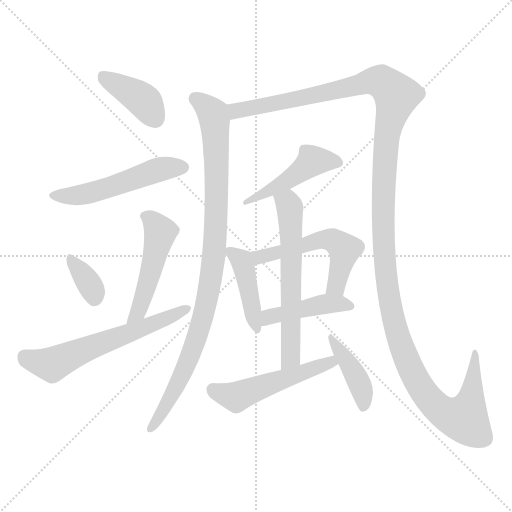
t = 0.00 s
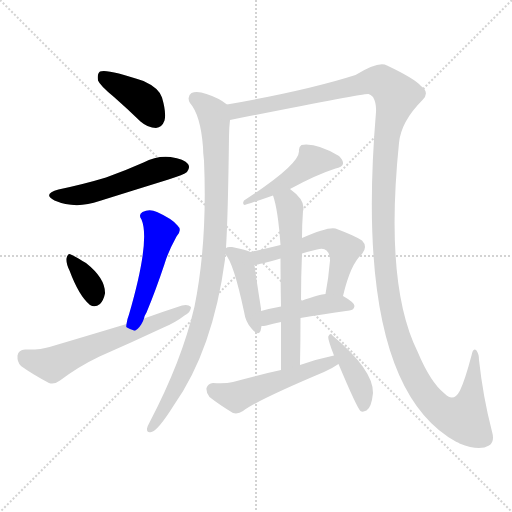
t = 2.03 s
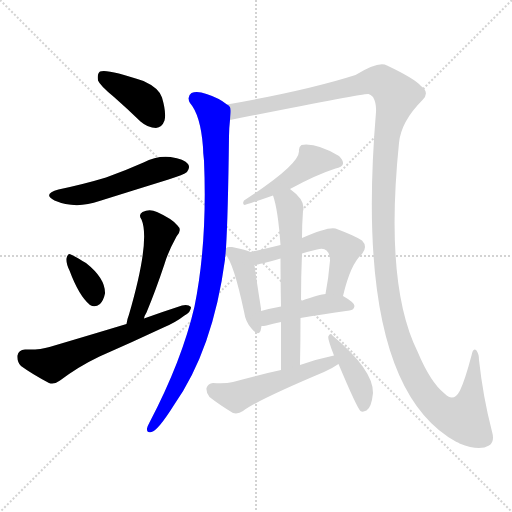
t = 4.06 s
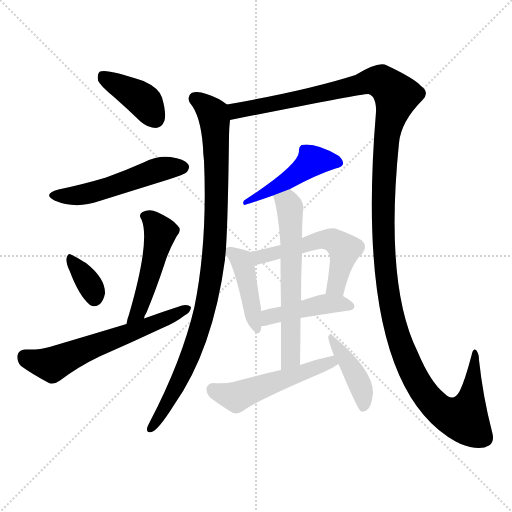
t = 6.09 s
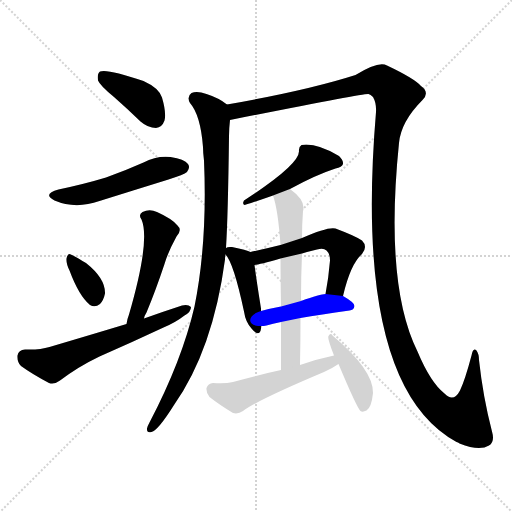
t = 8.12 s
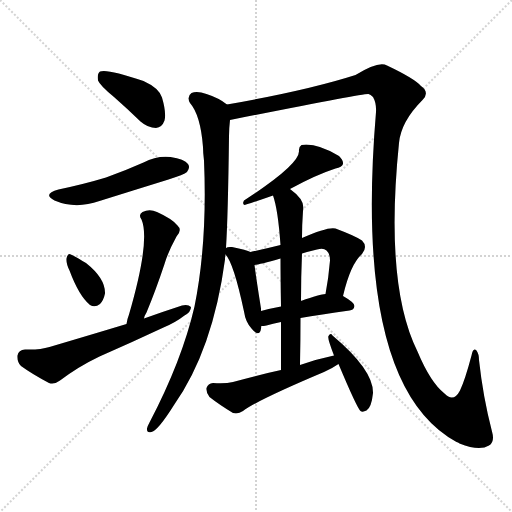
t = 10.15 s

The animated SVG that drew these frames (rendered in a browser with its animation timeline set to each time). Animation: 14 CSS @keyframes rules; one cycle of 10.15 s.

<svg version="1.1" viewBox="0 0 1024 1024" xmlns="http://www.w3.org/2000/svg">
  <g stroke="lightgray" stroke-dasharray="1,1" stroke-width="1" transform="scale(4, 4)">
    <line x1="0" y1="0" x2="256" y2="256"></line>
    <line x1="256" y1="0" x2="0" y2="256"></line>
    <line x1="128" y1="0" x2="128" y2="256"></line>
    <line x1="0" y1="128" x2="256" y2="128"></line>
  </g>
<g transform="scale(1, -1) translate(0, -900)">
   <style type="text/css">
    @keyframes keyframes0 {
      from {
       stroke: blue;
       stroke-dashoffset: 395;
       stroke-width: 128;
       }
       56% {
       animation-timing-function: step-end;
       stroke: blue;
       stroke-dashoffset: 0;
       stroke-width: 128;
       }
       to {
       stroke: black;
       stroke-width: 1024;
       }
       }
       #make-me-a-hanzi-animation-0 {
         animation: keyframes0 0.571452s both;
         animation-delay: 0.000000s;
         animation-timing-function: linear;
       }
    @keyframes keyframes1 {
      from {
       stroke: blue;
       stroke-dashoffset: 520;
       stroke-width: 128;
       }
       63% {
       animation-timing-function: step-end;
       stroke: blue;
       stroke-dashoffset: 0;
       stroke-width: 128;
       }
       to {
       stroke: black;
       stroke-width: 1024;
       }
       }
       #make-me-a-hanzi-animation-1 {
         animation: keyframes1 0.673177s both;
         animation-delay: 0.571452s;
         animation-timing-function: linear;
       }
    @keyframes keyframes2 {
      from {
       stroke: blue;
       stroke-dashoffset: 352;
       stroke-width: 128;
       }
       53% {
       animation-timing-function: step-end;
       stroke: blue;
       stroke-dashoffset: 0;
       stroke-width: 128;
       }
       to {
       stroke: black;
       stroke-width: 1024;
       }
       }
       #make-me-a-hanzi-animation-2 {
         animation: keyframes2 0.536458s both;
         animation-delay: 1.244629s;
         animation-timing-function: linear;
       }
    @keyframes keyframes3 {
      from {
       stroke: blue;
       stroke-dashoffset: 489;
       stroke-width: 128;
       }
       61% {
       animation-timing-function: step-end;
       stroke: blue;
       stroke-dashoffset: 0;
       stroke-width: 128;
       }
       to {
       stroke: black;
       stroke-width: 1024;
       }
       }
       #make-me-a-hanzi-animation-3 {
         animation: keyframes3 0.647949s both;
         animation-delay: 1.781087s;
         animation-timing-function: linear;
       }
    @keyframes keyframes4 {
      from {
       stroke: blue;
       stroke-dashoffset: 607;
       stroke-width: 128;
       }
       66% {
       animation-timing-function: step-end;
       stroke: blue;
       stroke-dashoffset: 0;
       stroke-width: 128;
       }
       to {
       stroke: black;
       stroke-width: 1024;
       }
       }
       #make-me-a-hanzi-animation-4 {
         animation: keyframes4 0.743978s both;
         animation-delay: 2.429036s;
         animation-timing-function: linear;
       }
    @keyframes keyframes5 {
      from {
       stroke: blue;
       stroke-dashoffset: 957;
       stroke-width: 128;
       }
       76% {
       animation-timing-function: step-end;
       stroke: blue;
       stroke-dashoffset: 0;
       stroke-width: 128;
       }
       to {
       stroke: black;
       stroke-width: 1024;
       }
       }
       #make-me-a-hanzi-animation-5 {
         animation: keyframes5 1.028809s both;
         animation-delay: 3.173014s;
         animation-timing-function: linear;
       }
    @keyframes keyframes6 {
      from {
       stroke: blue;
       stroke-dashoffset: 1447;
       stroke-width: 128;
       }
       82% {
       animation-timing-function: step-end;
       stroke: blue;
       stroke-dashoffset: 0;
       stroke-width: 128;
       }
       to {
       stroke: black;
       stroke-width: 1024;
       }
       }
       #make-me-a-hanzi-animation-6 {
         animation: keyframes6 1.427572s both;
         animation-delay: 4.201823s;
         animation-timing-function: linear;
       }
    @keyframes keyframes7 {
      from {
       stroke: blue;
       stroke-dashoffset: 461;
       stroke-width: 128;
       }
       60% {
       animation-timing-function: step-end;
       stroke: blue;
       stroke-dashoffset: 0;
       stroke-width: 128;
       }
       to {
       stroke: black;
       stroke-width: 1024;
       }
       }
       #make-me-a-hanzi-animation-7 {
         animation: keyframes7 0.625163s both;
         animation-delay: 5.629395s;
         animation-timing-function: linear;
       }
    @keyframes keyframes8 {
      from {
       stroke: blue;
       stroke-dashoffset: 424;
       stroke-width: 128;
       }
       58% {
       animation-timing-function: step-end;
       stroke: blue;
       stroke-dashoffset: 0;
       stroke-width: 128;
       }
       to {
       stroke: black;
       stroke-width: 1024;
       }
       }
       #make-me-a-hanzi-animation-8 {
         animation: keyframes8 0.595052s both;
         animation-delay: 6.254557s;
         animation-timing-function: linear;
       }
    @keyframes keyframes9 {
      from {
       stroke: blue;
       stroke-dashoffset: 542;
       stroke-width: 128;
       }
       64% {
       animation-timing-function: step-end;
       stroke: blue;
       stroke-dashoffset: 0;
       stroke-width: 128;
       }
       to {
       stroke: black;
       stroke-width: 1024;
       }
       }
       #make-me-a-hanzi-animation-9 {
         animation: keyframes9 0.691081s both;
         animation-delay: 6.849609s;
         animation-timing-function: linear;
       }
    @keyframes keyframes10 {
      from {
       stroke: blue;
       stroke-dashoffset: 436;
       stroke-width: 128;
       }
       59% {
       animation-timing-function: step-end;
       stroke: blue;
       stroke-dashoffset: 0;
       stroke-width: 128;
       }
       to {
       stroke: black;
       stroke-width: 1024;
       }
       }
       #make-me-a-hanzi-animation-10 {
         animation: keyframes10 0.604818s both;
         animation-delay: 7.540690s;
         animation-timing-function: linear;
       }
    @keyframes keyframes11 {
      from {
       stroke: blue;
       stroke-dashoffset: 613;
       stroke-width: 128;
       }
       67% {
       animation-timing-function: step-end;
       stroke: blue;
       stroke-dashoffset: 0;
       stroke-width: 128;
       }
       to {
       stroke: black;
       stroke-width: 1024;
       }
       }
       #make-me-a-hanzi-animation-11 {
         animation: keyframes11 0.748861s both;
         animation-delay: 8.145508s;
         animation-timing-function: linear;
       }
    @keyframes keyframes12 {
      from {
       stroke: blue;
       stroke-dashoffset: 515;
       stroke-width: 128;
       }
       63% {
       animation-timing-function: step-end;
       stroke: blue;
       stroke-dashoffset: 0;
       stroke-width: 128;
       }
       to {
       stroke: black;
       stroke-width: 1024;
       }
       }
       #make-me-a-hanzi-animation-12 {
         animation: keyframes12 0.669108s both;
         animation-delay: 8.894368s;
         animation-timing-function: linear;
       }
    @keyframes keyframes13 {
      from {
       stroke: blue;
       stroke-dashoffset: 414;
       stroke-width: 128;
       }
       57% {
       animation-timing-function: step-end;
       stroke: blue;
       stroke-dashoffset: 0;
       stroke-width: 128;
       }
       to {
       stroke: black;
       stroke-width: 1024;
       }
       }
       #make-me-a-hanzi-animation-13 {
         animation: keyframes13 0.586914s both;
         animation-delay: 9.563477s;
         animation-timing-function: linear;
       }
</style>
<path d="M 228.0 706.0 Q 253.0 684.0 281.0 657.0 Q 296.0 644.0 312.0 644.0 Q 324.0 645.0 329.0 659.0 Q 333.0 674.0 324.0 705.0 Q 318.0 724.0 287.0 738.0 Q 214.0 763.0 200.0 757.0 Q 194.0 753.0 196.0 739.0 Q 200.0 729.0 228.0 706.0 Z" fill="lightgray"></path> 
<path d="M 117.0 521.0 Q 84.0 512.0 109.0 499.0 Q 151.0 481.0 199.0 498.0 Q 266.0 519.0 337.0 541.0 Q 368.0 551.0 374.0 556.0 Q 381.0 565.0 376.0 572.0 Q 369.0 582.0 341.0 586.0 Q 313.0 589.0 287.0 575.0 Q 251.0 559.0 212.0 545.0 Q 169.0 532.0 117.0 521.0 Z" fill="lightgray"></path> 
<path d="M 139.0 359.0 Q 158.0 308.0 180.0 290.0 Q 190.0 284.0 200.0 292.0 Q 207.0 299.0 210.0 313.0 Q 211.0 343.0 172.0 374.0 Q 142.0 392.0 139.0 392.0 Q 135.0 392.0 133.0 383.0 Q 132.0 373.0 139.0 359.0 Z" fill="lightgray"></path> 
<path d="M 288.0 263.0 Q 289.0 269.0 293.0 275.0 Q 311.0 318.0 329.0 372.0 Q 336.0 396.0 353.0 427.0 Q 365.0 440.0 355.0 449.0 Q 345.0 462.0 314.0 476.0 Q 299.0 483.0 285.0 476.0 Q 276.0 470.0 283.0 461.0 Q 301.0 419.0 258.0 271.0 Q 254.0 261.0 253.0 252.0 C 248.0 222.0 279.0 235.0 288.0 263.0 Z" fill="lightgray"></path> 
<path d="M 253.0 252.0 Q 180.0 230.0 99.0 206.0 Q 80.0 200.0 50.0 201.0 Q 37.0 200.0 35.0 189.0 Q 34.0 176.0 42.0 168.0 Q 64.0 152.0 98.0 134.0 Q 108.0 130.0 120.0 139.0 Q 157.0 167.0 199.0 187.0 Q 263.0 215.0 327.0 245.0 Q 351.0 255.0 369.0 269.0 Q 382.0 276.0 382.0 286.0 Q 376.0 292.0 364.0 289.0 Q 327.0 277.0 288.0 263.0 L 253.0 252.0 Z" fill="lightgray"></path> 
<path d="M 452.0 404.0 Q 456.0 467.0 458.0 627.0 Q 458.0 643.0 460.0 660.0 C 462.0 686.0 462.0 686.0 454.0 691.0 Q 438.0 704.0 413.0 712.0 Q 394.0 719.0 383.0 714.0 Q 373.0 707.0 380.0 694.0 Q 401.0 670.0 406.0 606.0 Q 406.0 594.0 408.0 579.0 Q 415.0 416.0 389.0 287.0 Q 364.0 179.0 299.0 55.0 Q 295.0 48.0 294.0 43.0 Q 293.0 33.0 303.0 36.0 Q 316.0 39.0 348.0 90.0 Q 426.0 201.0 450.0 381.0 Q 450.0 387.0 451.0 391.0 L 452.0 404.0 Z" fill="lightgray"></path> 
<path d="M 460.0 660.0 Q 731.0 714.0 737.0 712.0 Q 741.0 711.0 746.0 706.0 Q 753.0 694.0 752.0 676.0 Q 706.0 129.0 913.0 16.0 Q 916.0 16.0 919.0 13.0 Q 959.0 -3.0 978.0 9.0 Q 990.0 16.0 984.0 37.0 Q 966.0 106.0 958.0 180.0 Q 958.0 192.0 953.0 199.0 Q 946.0 206.0 943.0 189.0 Q 930.0 140.0 920.0 119.0 Q 907.0 94.0 889.0 113.0 Q 861.0 135.0 835.0 197.0 Q 769.0 330.0 798.0 614.0 Q 802.0 657.0 845.0 700.0 Q 860.0 715.0 842.0 728.0 Q 829.0 743.0 774.0 769.0 Q 758.0 779.0 711.0 750.0 Q 614.0 719.0 454.0 691.0 C 424.0 686.0 431.0 654.0 460.0 660.0 Z" fill="lightgray"></path> 
<path d="M 580.0 522.0 Q 631.0 550.0 671.0 563.0 Q 684.0 566.0 686.0 572.0 Q 687.0 579.0 678.0 588.0 Q 632.0 615.0 603.0 610.0 Q 597.0 606.0 598.0 598.0 Q 599.0 571.0 488.0 499.0 Q 484.0 492.0 489.0 490.0 Q 490.0 490.0 546.0 509.0 L 580.0 522.0 Z" fill="lightgray"></path> 
<path d="M 501.0 396.0 Q 494.0 400.0 464.0 406.0 Q 455.0 407.0 452.0 404.0 C 443.0 401.0 443.0 401.0 451.0 391.0 Q 467.0 375.0 488.0 277.0 Q 491.0 256.0 503.0 243.0 Q 516.0 227.0 521.0 238.0 Q 522.0 242.0 523.0 248.0 L 522.0 278.0 Q 522.0 281.0 522.0 283.0 Q 512.0 346.0 509.0 370.0 C 506.0 394.0 506.0 394.0 501.0 396.0 Z" fill="lightgray"></path> 
<path d="M 686.0 308.0 Q 701.0 372.0 724.0 392.0 Q 736.0 407.0 724.0 419.0 Q 711.0 428.0 671.0 443.0 Q 656.0 447.0 604.0 424.0 L 561.0 410.0 Q 533.0 403.0 501.0 396.0 C 472.0 390.0 479.0 365.0 509.0 370.0 Q 519.0 371.0 561.0 383.0 L 604.0 393.0 Q 617.0 397.0 634.0 401.0 Q 647.0 405.0 653.0 399.0 Q 660.0 393.0 660.0 379.0 Q 657.0 343.0 651.0 312.0 C 646.0 282.0 679.0 279.0 686.0 308.0 Z" fill="lightgray"></path> 
<path d="M 601.0 264.0 Q 640.0 271.0 699.0 279.0 Q 708.0 280.0 709.0 288.0 Q 709.0 295.0 686.0 308.0 L 651.0 312.0 Q 641.0 312.0 602.0 298.0 L 562.0 287.0 Q 540.0 283.0 522.0 278.0 C 493.0 270.0 493.0 246.0 523.0 248.0 Q 527.0 248.0 533.0 249.0 Q 545.0 253.0 562.0 256.0 L 601.0 264.0 Z" fill="lightgray"></path> 
<path d="M 600.0 170.0 Q 601.0 219.0 601.0 264.0 L 602.0 298.0 Q 602.0 347.0 604.0 393.0 L 604.0 424.0 Q 604.0 451.0 606.0 478.0 Q 612.0 499.0 580.0 522.0 C 556.0 541.0 537.0 538.0 546.0 509.0 Q 556.0 481.0 561.0 410.0 L 561.0 383.0 Q 561.0 346.0 562.0 287.0 L 562.0 256.0 Q 562.0 213.0 562.0 160.0 C 562.0 130.0 599.0 140.0 600.0 170.0 Z" fill="lightgray"></path> 
<path d="M 668.0 189.0 Q 634.0 182.0 600.0 170.0 L 562.0 160.0 Q 516.0 150.0 466.0 136.0 Q 450.0 132.0 426.0 134.0 Q 416.0 133.0 413.0 124.0 Q 412.0 114.0 419.0 106.0 Q 438.0 91.0 466.0 74.0 Q 476.0 71.0 486.0 78.0 Q 513.0 99.0 648.0 156.0 Q 664.0 163.0 677.0 172.0 C 702.0 188.0 697.0 195.0 668.0 189.0 Z" fill="lightgray"></path> 
<path d="M 677.0 172.0 Q 714.0 84.0 721.0 78.0 Q 725.0 75.0 733.0 79.0 Q 743.0 85.0 746.0 114.0 Q 747.0 160.0 665.0 229.0 Q 661.0 235.0 657.0 228.0 Q 654.0 225.0 668.0 189.0 L 677.0 172.0 Z" fill="lightgray"></path> 
      <clipPath id="make-me-a-hanzi-clip-0">
      <path d="M 228.0 706.0 Q 253.0 684.0 281.0 657.0 Q 296.0 644.0 312.0 644.0 Q 324.0 645.0 329.0 659.0 Q 333.0 674.0 324.0 705.0 Q 318.0 724.0 287.0 738.0 Q 214.0 763.0 200.0 757.0 Q 194.0 753.0 196.0 739.0 Q 200.0 729.0 228.0 706.0 Z" fill="lightgray"></path>
      </clipPath>
      <path clip-path="url(#make-me-a-hanzi-clip-0)" d="M 205.0 750.0 L 279.0 705.0 L 310.0 663.0 " fill="none" id="make-me-a-hanzi-animation-0" stroke-dasharray="267 534" stroke-linecap="round"></path>

      <clipPath id="make-me-a-hanzi-clip-1">
      <path d="M 117.0 521.0 Q 84.0 512.0 109.0 499.0 Q 151.0 481.0 199.0 498.0 Q 266.0 519.0 337.0 541.0 Q 368.0 551.0 374.0 556.0 Q 381.0 565.0 376.0 572.0 Q 369.0 582.0 341.0 586.0 Q 313.0 589.0 287.0 575.0 Q 251.0 559.0 212.0 545.0 Q 169.0 532.0 117.0 521.0 Z" fill="lightgray"></path>
      </clipPath>
      <path clip-path="url(#make-me-a-hanzi-clip-1)" d="M 111.0 511.0 L 134.0 507.0 L 172.0 512.0 L 313.0 560.0 L 366.0 565.0 " fill="none" id="make-me-a-hanzi-animation-1" stroke-dasharray="392 784" stroke-linecap="round"></path>

      <clipPath id="make-me-a-hanzi-clip-2">
      <path d="M 139.0 359.0 Q 158.0 308.0 180.0 290.0 Q 190.0 284.0 200.0 292.0 Q 207.0 299.0 210.0 313.0 Q 211.0 343.0 172.0 374.0 Q 142.0 392.0 139.0 392.0 Q 135.0 392.0 133.0 383.0 Q 132.0 373.0 139.0 359.0 Z" fill="lightgray"></path>
      </clipPath>
      <path clip-path="url(#make-me-a-hanzi-clip-2)" d="M 139.0 385.0 L 166.0 353.0 L 189.0 304.0 " fill="none" id="make-me-a-hanzi-animation-2" stroke-dasharray="224 448" stroke-linecap="round"></path>

      <clipPath id="make-me-a-hanzi-clip-3">
      <path d="M 288.0 263.0 Q 289.0 269.0 293.0 275.0 Q 311.0 318.0 329.0 372.0 Q 336.0 396.0 353.0 427.0 Q 365.0 440.0 355.0 449.0 Q 345.0 462.0 314.0 476.0 Q 299.0 483.0 285.0 476.0 Q 276.0 470.0 283.0 461.0 Q 301.0 419.0 258.0 271.0 Q 254.0 261.0 253.0 252.0 C 248.0 222.0 279.0 235.0 288.0 263.0 Z" fill="lightgray"></path>
      </clipPath>
      <path clip-path="url(#make-me-a-hanzi-clip-3)" d="M 295.0 467.0 L 321.0 434.0 L 281.0 287.0 L 258.0 256.0 " fill="none" id="make-me-a-hanzi-animation-3" stroke-dasharray="361 722" stroke-linecap="round"></path>

      <clipPath id="make-me-a-hanzi-clip-4">
      <path d="M 253.0 252.0 Q 180.0 230.0 99.0 206.0 Q 80.0 200.0 50.0 201.0 Q 37.0 200.0 35.0 189.0 Q 34.0 176.0 42.0 168.0 Q 64.0 152.0 98.0 134.0 Q 108.0 130.0 120.0 139.0 Q 157.0 167.0 199.0 187.0 Q 263.0 215.0 327.0 245.0 Q 351.0 255.0 369.0 269.0 Q 382.0 276.0 382.0 286.0 Q 376.0 292.0 364.0 289.0 Q 327.0 277.0 288.0 263.0 L 253.0 252.0 Z" fill="lightgray"></path>
      </clipPath>
      <path clip-path="url(#make-me-a-hanzi-clip-4)" d="M 49.0 187.0 L 102.0 171.0 L 376.0 283.0 " fill="none" id="make-me-a-hanzi-animation-4" stroke-dasharray="479 958" stroke-linecap="round"></path>

      <clipPath id="make-me-a-hanzi-clip-5">
      <path d="M 452.0 404.0 Q 456.0 467.0 458.0 627.0 Q 458.0 643.0 460.0 660.0 C 462.0 686.0 462.0 686.0 454.0 691.0 Q 438.0 704.0 413.0 712.0 Q 394.0 719.0 383.0 714.0 Q 373.0 707.0 380.0 694.0 Q 401.0 670.0 406.0 606.0 Q 406.0 594.0 408.0 579.0 Q 415.0 416.0 389.0 287.0 Q 364.0 179.0 299.0 55.0 Q 295.0 48.0 294.0 43.0 Q 293.0 33.0 303.0 36.0 Q 316.0 39.0 348.0 90.0 Q 426.0 201.0 450.0 381.0 Q 450.0 387.0 451.0 391.0 L 452.0 404.0 Z" fill="lightgray"></path>
      </clipPath>
      <path clip-path="url(#make-me-a-hanzi-clip-5)" d="M 391.0 703.0 L 413.0 687.0 L 429.0 662.0 L 433.0 484.0 L 422.0 341.0 L 396.0 232.0 L 365.0 152.0 L 302.0 44.0 " fill="none" id="make-me-a-hanzi-animation-5" stroke-dasharray="829 1658" stroke-linecap="round"></path>

      <clipPath id="make-me-a-hanzi-clip-6">
      <path d="M 460.0 660.0 Q 731.0 714.0 737.0 712.0 Q 741.0 711.0 746.0 706.0 Q 753.0 694.0 752.0 676.0 Q 706.0 129.0 913.0 16.0 Q 916.0 16.0 919.0 13.0 Q 959.0 -3.0 978.0 9.0 Q 990.0 16.0 984.0 37.0 Q 966.0 106.0 958.0 180.0 Q 958.0 192.0 953.0 199.0 Q 946.0 206.0 943.0 189.0 Q 930.0 140.0 920.0 119.0 Q 907.0 94.0 889.0 113.0 Q 861.0 135.0 835.0 197.0 Q 769.0 330.0 798.0 614.0 Q 802.0 657.0 845.0 700.0 Q 860.0 715.0 842.0 728.0 Q 829.0 743.0 774.0 769.0 Q 758.0 779.0 711.0 750.0 Q 614.0 719.0 454.0 691.0 C 424.0 686.0 431.0 654.0 460.0 660.0 Z" fill="lightgray"></path>
      </clipPath>
      <path clip-path="url(#make-me-a-hanzi-clip-6)" d="M 465.0 685.0 L 475.0 677.0 L 528.0 686.0 L 748.0 739.0 L 762.0 737.0 L 784.0 720.0 L 793.0 709.0 L 771.0 612.0 L 765.0 456.0 L 773.0 341.0 L 791.0 243.0 L 810.0 188.0 L 850.0 112.0 L 879.0 82.0 L 914.0 64.0 L 929.0 63.0 L 940.0 94.0 L 950.0 192.0 " fill="none" id="make-me-a-hanzi-animation-6" stroke-dasharray="1319 2638" stroke-linecap="round"></path>

      <clipPath id="make-me-a-hanzi-clip-7">
      <path d="M 580.0 522.0 Q 631.0 550.0 671.0 563.0 Q 684.0 566.0 686.0 572.0 Q 687.0 579.0 678.0 588.0 Q 632.0 615.0 603.0 610.0 Q 597.0 606.0 598.0 598.0 Q 599.0 571.0 488.0 499.0 Q 484.0 492.0 489.0 490.0 Q 490.0 490.0 546.0 509.0 L 580.0 522.0 Z" fill="lightgray"></path>
      </clipPath>
      <path clip-path="url(#make-me-a-hanzi-clip-7)" d="M 684.5 579.5 L 496.0 499.0 " fill="none" id="make-me-a-hanzi-animation-7" stroke-dasharray="333 666" stroke-linecap="round"></path>

      <clipPath id="make-me-a-hanzi-clip-8">
      <path d="M 501.0 396.0 Q 494.0 400.0 464.0 406.0 Q 455.0 407.0 452.0 404.0 C 443.0 401.0 443.0 401.0 451.0 391.0 Q 467.0 375.0 488.0 277.0 Q 491.0 256.0 503.0 243.0 Q 516.0 227.0 521.0 238.0 Q 522.0 242.0 523.0 248.0 L 522.0 278.0 Q 522.0 281.0 522.0 283.0 Q 512.0 346.0 509.0 370.0 C 506.0 394.0 506.0 394.0 501.0 396.0 Z" fill="lightgray"></path>
      </clipPath>
      <path clip-path="url(#make-me-a-hanzi-clip-8)" d="M 459.0 397.0 L 483.0 379.0 L 513.0 244.0 " fill="none" id="make-me-a-hanzi-animation-8" stroke-dasharray="296 592" stroke-linecap="round"></path>

      <clipPath id="make-me-a-hanzi-clip-9">
      <path d="M 686.0 308.0 Q 701.0 372.0 724.0 392.0 Q 736.0 407.0 724.0 419.0 Q 711.0 428.0 671.0 443.0 Q 656.0 447.0 604.0 424.0 L 561.0 410.0 Q 533.0 403.0 501.0 396.0 C 472.0 390.0 479.0 365.0 509.0 370.0 Q 519.0 371.0 561.0 383.0 L 604.0 393.0 Q 617.0 397.0 634.0 401.0 Q 647.0 405.0 653.0 399.0 Q 660.0 393.0 660.0 379.0 Q 657.0 343.0 651.0 312.0 C 646.0 282.0 679.0 279.0 686.0 308.0 Z" fill="lightgray"></path>
      </clipPath>
      <path clip-path="url(#make-me-a-hanzi-clip-9)" d="M 510.0 392.0 L 519.0 385.0 L 637.0 419.0 L 666.0 420.0 L 689.0 401.0 L 676.0 342.0 L 670.0 326.0 L 658.0 317.0 " fill="none" id="make-me-a-hanzi-animation-9" stroke-dasharray="414 828" stroke-linecap="round"></path>

      <clipPath id="make-me-a-hanzi-clip-10">
      <path d="M 601.0 264.0 Q 640.0 271.0 699.0 279.0 Q 708.0 280.0 709.0 288.0 Q 709.0 295.0 686.0 308.0 L 651.0 312.0 Q 641.0 312.0 602.0 298.0 L 562.0 287.0 Q 540.0 283.0 522.0 278.0 C 493.0 270.0 493.0 246.0 523.0 248.0 Q 527.0 248.0 533.0 249.0 Q 545.0 253.0 562.0 256.0 L 601.0 264.0 Z" fill="lightgray"></path>
      </clipPath>
      <path clip-path="url(#make-me-a-hanzi-clip-10)" d="M 527.0 256.0 L 544.0 269.0 L 650.0 292.0 L 700.0 288.0 " fill="none" id="make-me-a-hanzi-animation-10" stroke-dasharray="308 616" stroke-linecap="round"></path>

      <clipPath id="make-me-a-hanzi-clip-11">
      <path d="M 600.0 170.0 Q 601.0 219.0 601.0 264.0 L 602.0 298.0 Q 602.0 347.0 604.0 393.0 L 604.0 424.0 Q 604.0 451.0 606.0 478.0 Q 612.0 499.0 580.0 522.0 C 556.0 541.0 537.0 538.0 546.0 509.0 Q 556.0 481.0 561.0 410.0 L 561.0 383.0 Q 561.0 346.0 562.0 287.0 L 562.0 256.0 Q 562.0 213.0 562.0 160.0 C 562.0 130.0 599.0 140.0 600.0 170.0 Z" fill="lightgray"></path>
      </clipPath>
      <path clip-path="url(#make-me-a-hanzi-clip-11)" d="M 553.0 506.0 L 575.0 494.0 L 580.0 485.0 L 583.0 416.0 L 582.0 195.0 L 567.0 167.0 " fill="none" id="make-me-a-hanzi-animation-11" stroke-dasharray="485 970" stroke-linecap="round"></path>

      <clipPath id="make-me-a-hanzi-clip-12">
      <path d="M 668.0 189.0 Q 634.0 182.0 600.0 170.0 L 562.0 160.0 Q 516.0 150.0 466.0 136.0 Q 450.0 132.0 426.0 134.0 Q 416.0 133.0 413.0 124.0 Q 412.0 114.0 419.0 106.0 Q 438.0 91.0 466.0 74.0 Q 476.0 71.0 486.0 78.0 Q 513.0 99.0 648.0 156.0 Q 664.0 163.0 677.0 172.0 C 702.0 188.0 697.0 195.0 668.0 189.0 Z" fill="lightgray"></path>
      </clipPath>
      <path clip-path="url(#make-me-a-hanzi-clip-12)" d="M 426.0 121.0 L 472.0 106.0 L 651.0 173.0 L 670.0 174.0 " fill="none" id="make-me-a-hanzi-animation-12" stroke-dasharray="387 774" stroke-linecap="round"></path>

      <clipPath id="make-me-a-hanzi-clip-13">
      <path d="M 677.0 172.0 Q 714.0 84.0 721.0 78.0 Q 725.0 75.0 733.0 79.0 Q 743.0 85.0 746.0 114.0 Q 747.0 160.0 665.0 229.0 Q 661.0 235.0 657.0 228.0 Q 654.0 225.0 668.0 189.0 L 677.0 172.0 Z" fill="lightgray"></path>
      </clipPath>
      <path clip-path="url(#make-me-a-hanzi-clip-13)" d="M 661.0 225.0 L 715.0 142.0 L 727.0 109.0 L 726.0 85.0 " fill="none" id="make-me-a-hanzi-animation-13" stroke-dasharray="286 572" stroke-linecap="round"></path>

</g>
</svg>
